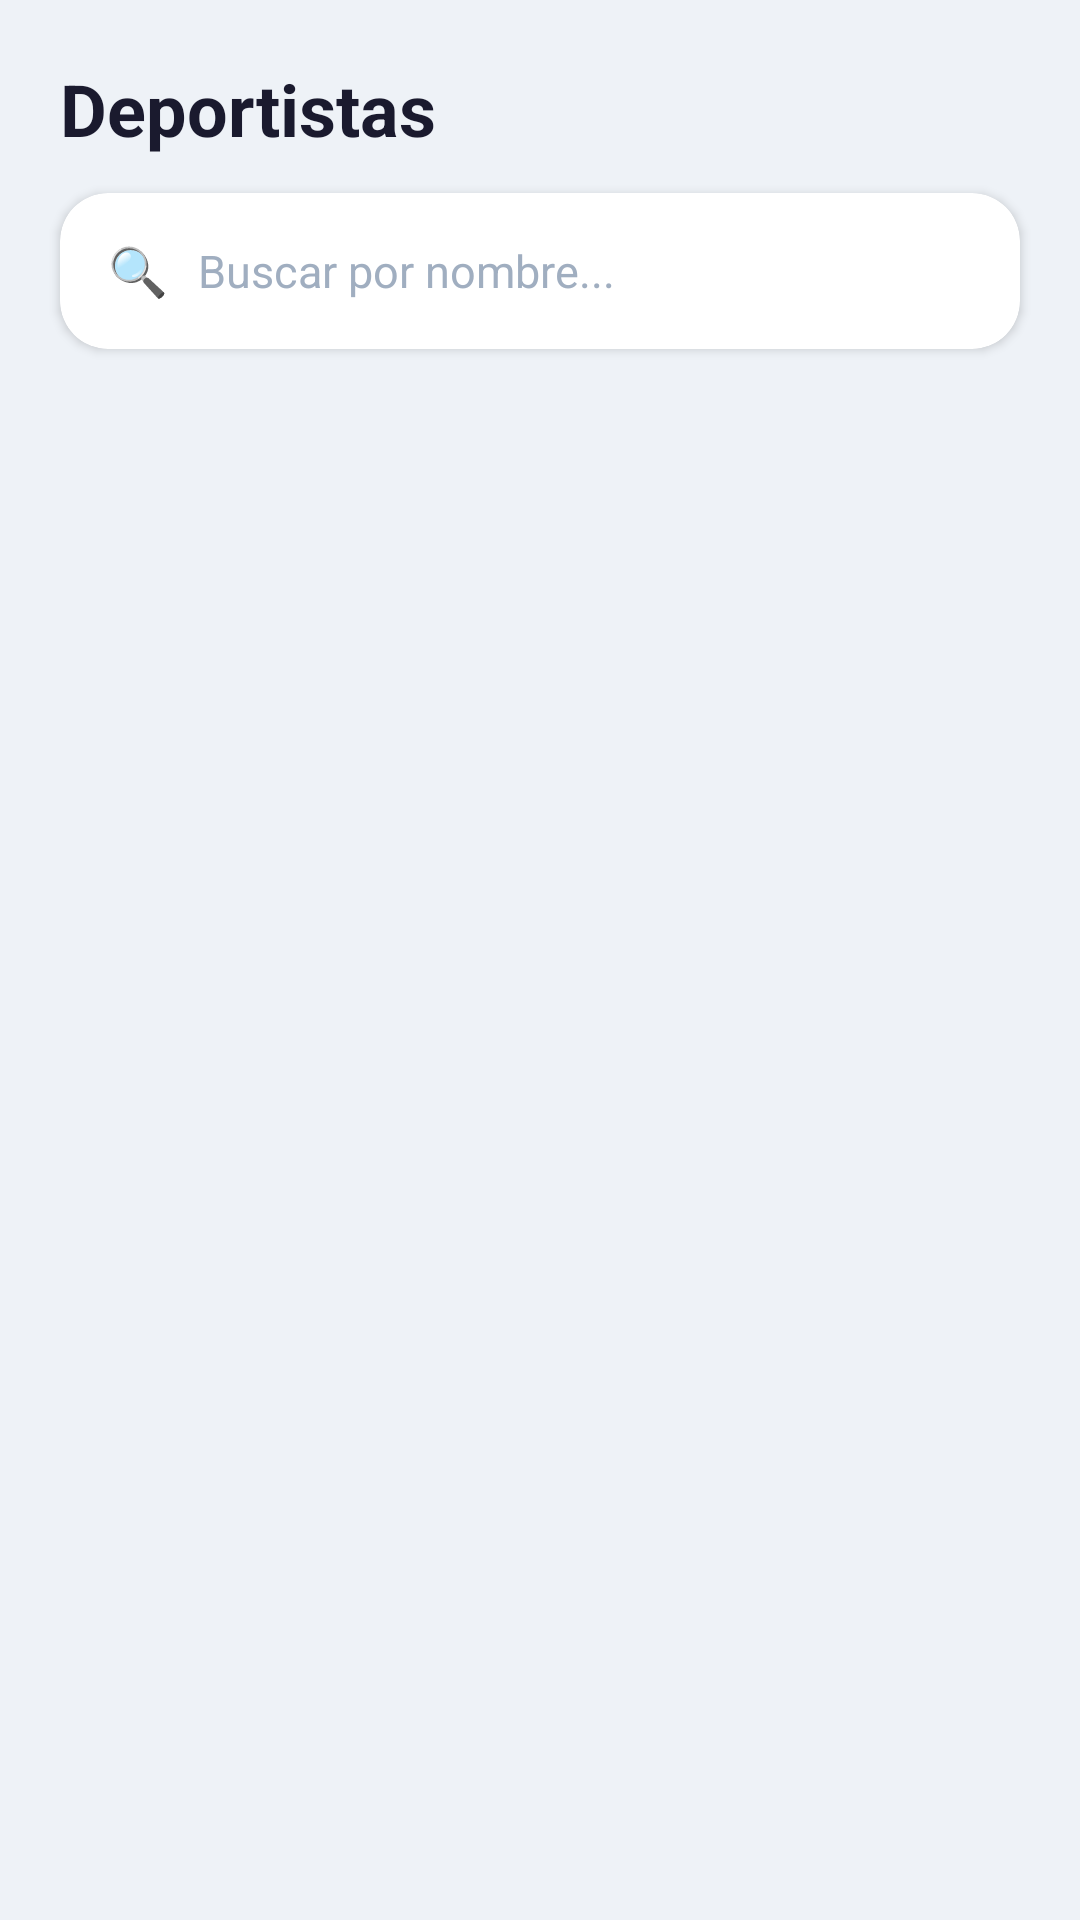

Write the Android layout XML for this screen, with the resource values it uses.
<!-- AndroidManifest.xml: application theme Theme.SalvaTrackJava -->
<!-- res/layout/fragment_buscar.xml -->
<?xml version="1.0" encoding="utf-8"?>
<LinearLayout
    xmlns:android="http://schemas.android.com/apk/res/android"
    xmlns:app="http://schemas.android.com/apk/res-auto"
    android:layout_width="match_parent"
    android:layout_height="match_parent"
    android:orientation="vertical"
    android:background="#EEF2F7">

    <TextView
        android:layout_width="match_parent"
        android:layout_height="wrap_content"
        android:text="Deportistas"
        android:textSize="24sp"
        android:textStyle="bold"
        android:textColor="#1A1A2E"
        android:paddingStart="20dp"
        android:paddingEnd="20dp"
        android:paddingTop="20dp"
        android:paddingBottom="12dp"/>

    <androidx.cardview.widget.CardView
        android:layout_width="match_parent"
        android:layout_height="52dp"
        android:layout_marginStart="20dp"
        android:layout_marginEnd="20dp"
        android:layout_marginBottom="12dp"
        app:cardCornerRadius="16dp"
        app:cardElevation="2dp"
        app:cardBackgroundColor="#FFFFFF">

        <LinearLayout
            android:layout_width="match_parent"
            android:layout_height="match_parent"
            android:orientation="horizontal"
            android:gravity="center_vertical"
            android:paddingStart="16dp"
            android:paddingEnd="16dp">

            <TextView
                android:layout_width="wrap_content"
                android:layout_height="wrap_content"
                android:text="🔍"
                android:textSize="16sp"
                android:layout_marginEnd="10dp"/>

            <EditText
                android:id="@+id/etBuscar"
                android:layout_width="0dp"
                android:layout_height="match_parent"
                android:layout_weight="1"
                android:hint="Buscar por nombre..."
                android:textSize="15sp"
                android:textColor="#1A1A2E"
                android:textColorHint="#A0AEC0"
                android:background="@android:color/transparent"
                android:inputType="textPersonName"
                android:maxLines="1"
                android:imeOptions="actionSearch"/>

            <TextView
                android:id="@+id/btnLimpiar"
                android:layout_width="wrap_content"
                android:layout_height="wrap_content"
                android:text="✕"
                android:textSize="16sp"
                android:textColor="#A0AEC0"
                android:clickable="true"
                android:focusable="true"
                android:visibility="gone"/>
        </LinearLayout>
    </androidx.cardview.widget.CardView>

    <ProgressBar
        android:id="@+id/pbBuscar"
        android:layout_width="match_parent"
        android:layout_height="4dp"
        android:layout_marginStart="20dp"
        android:layout_marginEnd="20dp"
        style="@style/Widget.AppCompat.ProgressBar.Horizontal"
        android:indeterminate="true"
        android:indeterminateTint="#1976D2"
        android:visibility="gone"/>

    
    <ScrollView
        android:id="@+id/layoutIdle"
        android:layout_width="match_parent"
        android:layout_height="0dp"
        android:layout_weight="1"
        android:visibility="visible">

        <LinearLayout
            android:layout_width="match_parent"
            android:layout_height="wrap_content"
            android:orientation="vertical"
            android:paddingStart="20dp"
            android:paddingEnd="20dp"
            android:paddingBottom="16dp">

            <LinearLayout
                android:id="@+id/sectionFavoritos"
                android:layout_width="match_parent"
                android:layout_height="wrap_content"
                android:orientation="vertical"
                android:visibility="gone">

                <TextView
                    android:layout_width="wrap_content"
                    android:layout_height="wrap_content"
                    android:text="FAVORITOS"
                    android:textSize="12sp"
                    android:textStyle="bold"
                    android:textColor="#A0AEC0"
                    android:letterSpacing="0.08"
                    android:layout_marginBottom="8dp"/>

                <LinearLayout
                    android:id="@+id/llFavoritos"
                    android:layout_width="match_parent"
                    android:layout_height="wrap_content"
                    android:orientation="vertical"
                    android:layout_marginBottom="20dp"/>
            </LinearLayout>

            <LinearLayout
                android:id="@+id/sectionHistorial"
                android:layout_width="match_parent"
                android:layout_height="wrap_content"
                android:orientation="vertical"
                android:visibility="gone">

                <LinearLayout
                    android:layout_width="match_parent"
                    android:layout_height="wrap_content"
                    android:orientation="horizontal"
                    android:gravity="center_vertical"
                    android:layout_marginBottom="4dp">

                    <TextView
                        android:layout_width="0dp"
                        android:layout_height="wrap_content"
                        android:layout_weight="1"
                        android:text="BÚSQUEDAS RECIENTES"
                        android:textSize="12sp"
                        android:textStyle="bold"
                        android:textColor="#A0AEC0"
                        android:letterSpacing="0.08"/>

                    <TextView
                        android:id="@+id/btnBorrarTodo"
                        android:layout_width="wrap_content"
                        android:layout_height="wrap_content"
                        android:text="Borrar todo"
                        android:textSize="13sp"
                        android:textColor="#1976D2"
                        android:textStyle="bold"
                        android:clickable="true"
                        android:focusable="true"/>
                </LinearLayout>

                <LinearLayout
                    android:id="@+id/llHistorial"
                    android:layout_width="match_parent"
                    android:layout_height="wrap_content"
                    android:orientation="vertical"/>
            </LinearLayout>

        </LinearLayout>
    </ScrollView>

    
    <androidx.cardview.widget.CardView
        android:id="@+id/cardResultados"
        android:layout_width="match_parent"
        android:layout_height="0dp"
        android:layout_weight="1"
        android:layout_marginStart="20dp"
        android:layout_marginEnd="20dp"
        android:layout_marginBottom="8dp"
        app:cardCornerRadius="16dp"
        app:cardElevation="2dp"
        app:cardBackgroundColor="#FFFFFF"
        android:visibility="gone">

        <androidx.recyclerview.widget.RecyclerView
            android:id="@+id/rvResultados"
            android:layout_width="match_parent"
            android:layout_height="match_parent"
            android:clipToPadding="false"
            android:paddingTop="4dp"
            android:paddingBottom="4dp"/>
    </androidx.cardview.widget.CardView>

    
    <LinearLayout
        android:id="@+id/layoutSinResultados"
        android:layout_width="match_parent"
        android:layout_height="0dp"
        android:layout_weight="1"
        android:orientation="vertical"
        android:gravity="center"
        android:visibility="gone">

        <TextView
            android:layout_width="wrap_content"
            android:layout_height="wrap_content"
            android:text="🔍"
            android:textSize="48sp"
            android:alpha="0.3"
            android:layout_marginBottom="16dp"/>

        <TextView
            android:id="@+id/tvMensajeSinResultados"
            android:layout_width="wrap_content"
            android:layout_height="wrap_content"
            android:textSize="15sp"
            android:textColor="#A0AEC0"
            android:gravity="center"
            android:lineSpacingExtra="4dp"/>
    </LinearLayout>

</LinearLayout>
<!-- resources referenced by this layout -->
<resources>
  <style name="Theme.SalvaTrackJava" parent="Base.Theme.SalvaTrackJava" />
  <style name="Base.Theme.SalvaTrackJava" parent="Theme.Material3.DayNight.NoActionBar">
          <item name="colorPrimary">@color/primary</item>
          <item name="android:statusBarColor">@color/background_light</item>
          <item name="android:windowLightStatusBar">true</item>
      </style>
  <color name="primary">#0073E6</color>
  <color name="background_light">#F8FAFC</color>
</resources>
